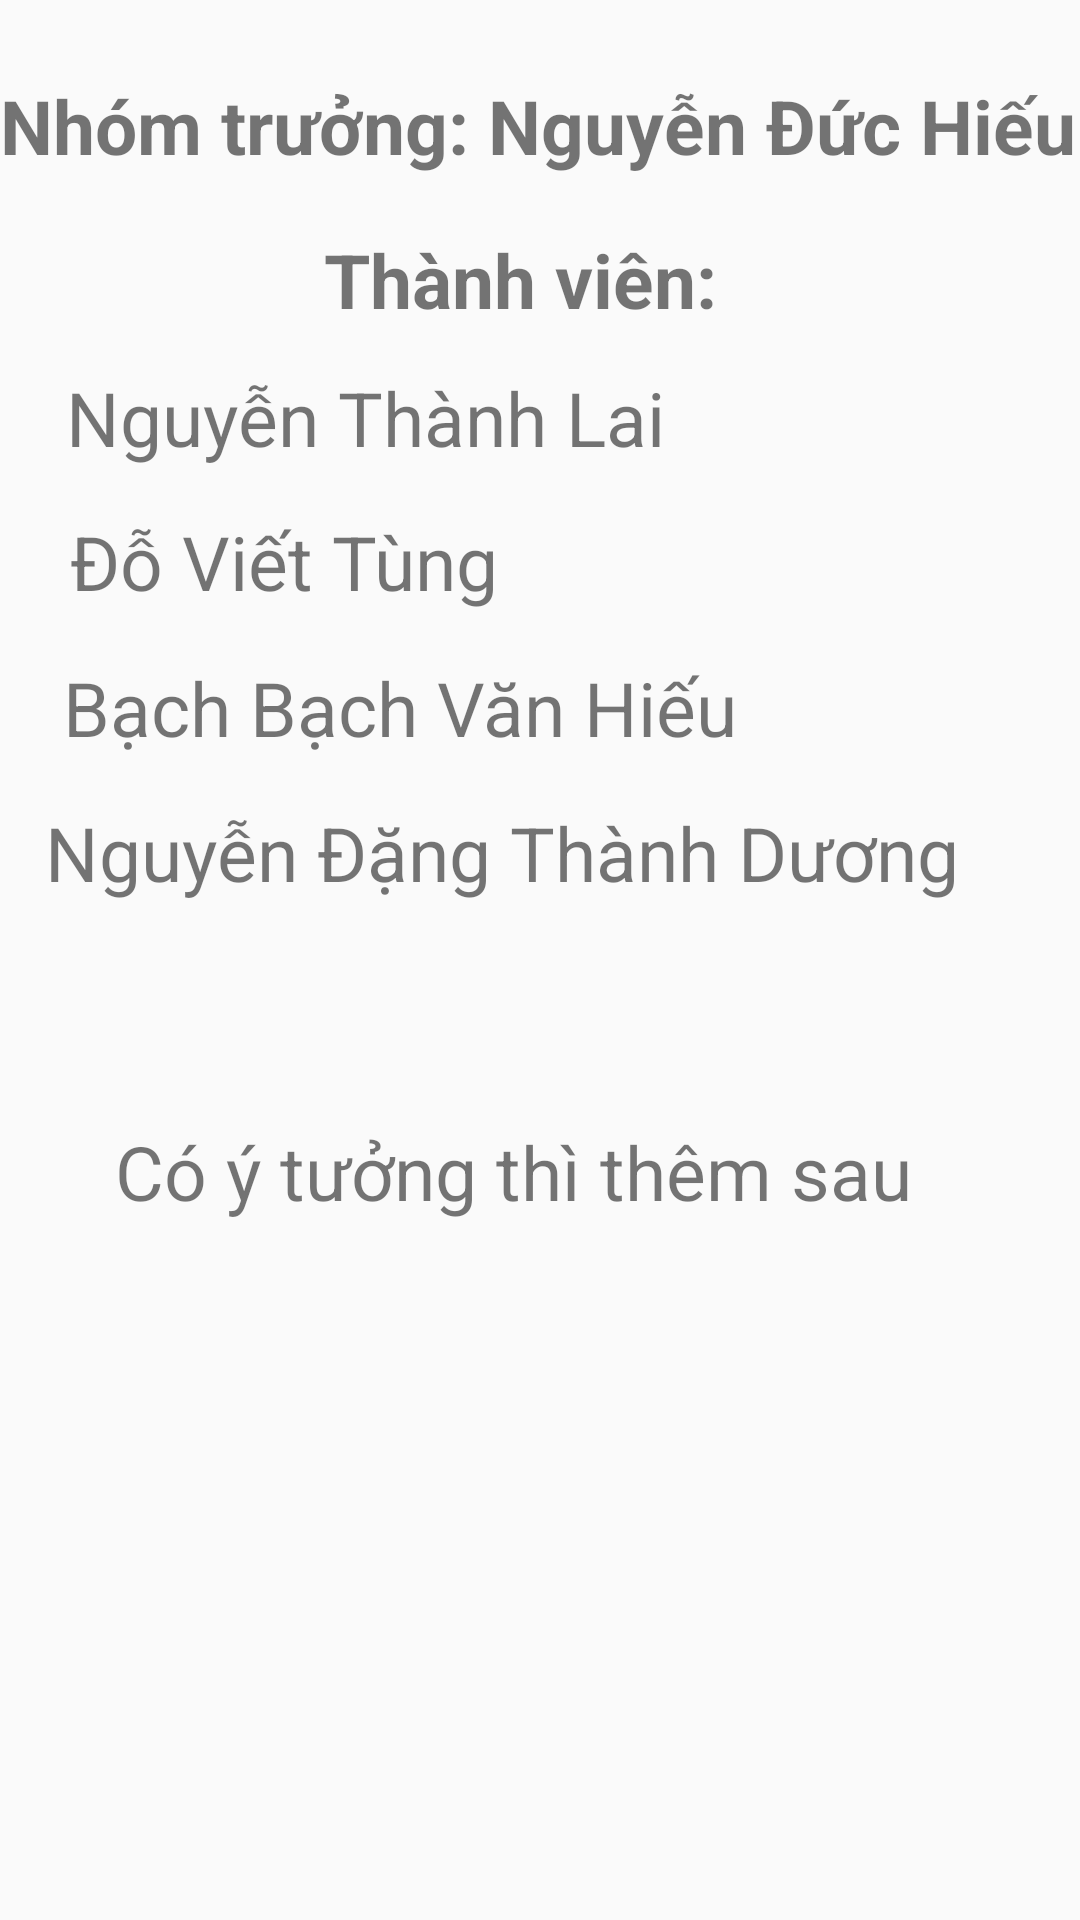

The Android layout XML behind this screen, and the referenced resources:
<!-- AndroidManifest.xml: application theme Theme.AppCompat.Light.NoActionBar -->
<!-- res/layout/activity_lien_he.xml -->
<?xml version="1.0" encoding="utf-8"?>
<androidx.constraintlayout.widget.ConstraintLayout xmlns:android="http://schemas.android.com/apk/res/android"
    xmlns:app="http://schemas.android.com/apk/res-auto"
    xmlns:tools="http://schemas.android.com/tools"
    android:layout_width="match_parent"
    android:layout_height="match_parent"
    tools:context=".LienHeActivity">

    <TextView
        android:id="@+id/textView"
        android:textStyle="bold"
        android:layout_width="wrap_content"
        android:layout_height="wrap_content"
        android:text="Nhóm trưởng: Nguyễn Đức Hiếu"
        android:textSize="25dp"
        app:layout_constraintBottom_toBottomOf="parent"
        app:layout_constraintEnd_toEndOf="parent"
        app:layout_constraintHorizontal_bias="0.0"
        app:layout_constraintStart_toStartOf="parent"
        app:layout_constraintTop_toTopOf="parent"
        app:layout_constraintVertical_bias="0.041" />

    <TextView
        android:layout_width="wrap_content"
        android:layout_height="wrap_content"
        android:text="Thành viên:"
        android:textStyle="bold"
        android:textSize="25dp"
        app:layout_constraintBottom_toBottomOf="parent"
        app:layout_constraintEnd_toEndOf="parent"
        app:layout_constraintHorizontal_bias="0.471"
        app:layout_constraintStart_toStartOf="parent"
        app:layout_constraintTop_toTopOf="parent"
        app:layout_constraintVertical_bias="0.126" />

    <TextView
        android:layout_width="wrap_content"
        android:layout_height="wrap_content"
        android:text="Nguyễn Thành Lai"
        android:textSize="25dp"
        app:layout_constraintBottom_toBottomOf="parent"
        app:layout_constraintEnd_toEndOf="parent"
        app:layout_constraintHorizontal_bias="0.137"
        app:layout_constraintStart_toStartOf="parent"
        app:layout_constraintTop_toTopOf="parent"
        app:layout_constraintVertical_bias="0.202" />

    <TextView
        android:layout_width="wrap_content"
        android:layout_height="wrap_content"
        android:text="Đỗ Viết Tùng"
        android:textSize="25dp"
        app:layout_constraintBottom_toBottomOf="parent"
        app:layout_constraintEnd_toEndOf="parent"
        app:layout_constraintHorizontal_bias="0.107"
        app:layout_constraintStart_toStartOf="parent"
        app:layout_constraintTop_toTopOf="parent"
        app:layout_constraintVertical_bias="0.281" />

    <TextView
        android:layout_width="wrap_content"
        android:layout_height="wrap_content"
        android:text="Bạch Bạch Văn Hiếu"
        android:textSize="25dp"
        app:layout_constraintBottom_toBottomOf="parent"
        app:layout_constraintEnd_toEndOf="parent"
        app:layout_constraintHorizontal_bias="0.155"
        app:layout_constraintStart_toStartOf="parent"
        app:layout_constraintTop_toTopOf="parent"
        app:layout_constraintVertical_bias="0.361" />

    <TextView
        android:layout_width="wrap_content"
        android:layout_height="wrap_content"
        android:text="Nguyễn Đặng Thành Dương"
        android:textSize="25dp"
        app:layout_constraintBottom_toBottomOf="parent"
        app:layout_constraintEnd_toEndOf="parent"
        app:layout_constraintHorizontal_bias="0.273"
        app:layout_constraintStart_toStartOf="parent"
        app:layout_constraintTop_toTopOf="parent"
        app:layout_constraintVertical_bias="0.441" />

    <TextView
        android:layout_width="wrap_content"
        android:layout_height="wrap_content"
        android:text="Có ý tưởng thì thêm sau"
        android:textSize="25dp"
        app:layout_constraintBottom_toBottomOf="parent"
        app:layout_constraintEnd_toEndOf="parent"
        app:layout_constraintHorizontal_bias="0.406"
        app:layout_constraintStart_toStartOf="parent"
        app:layout_constraintTop_toTopOf="parent"
        app:layout_constraintVertical_bias="0.616" />

</androidx.constraintlayout.widget.ConstraintLayout>
<!-- resources referenced by this layout -->
<resources>

</resources>
